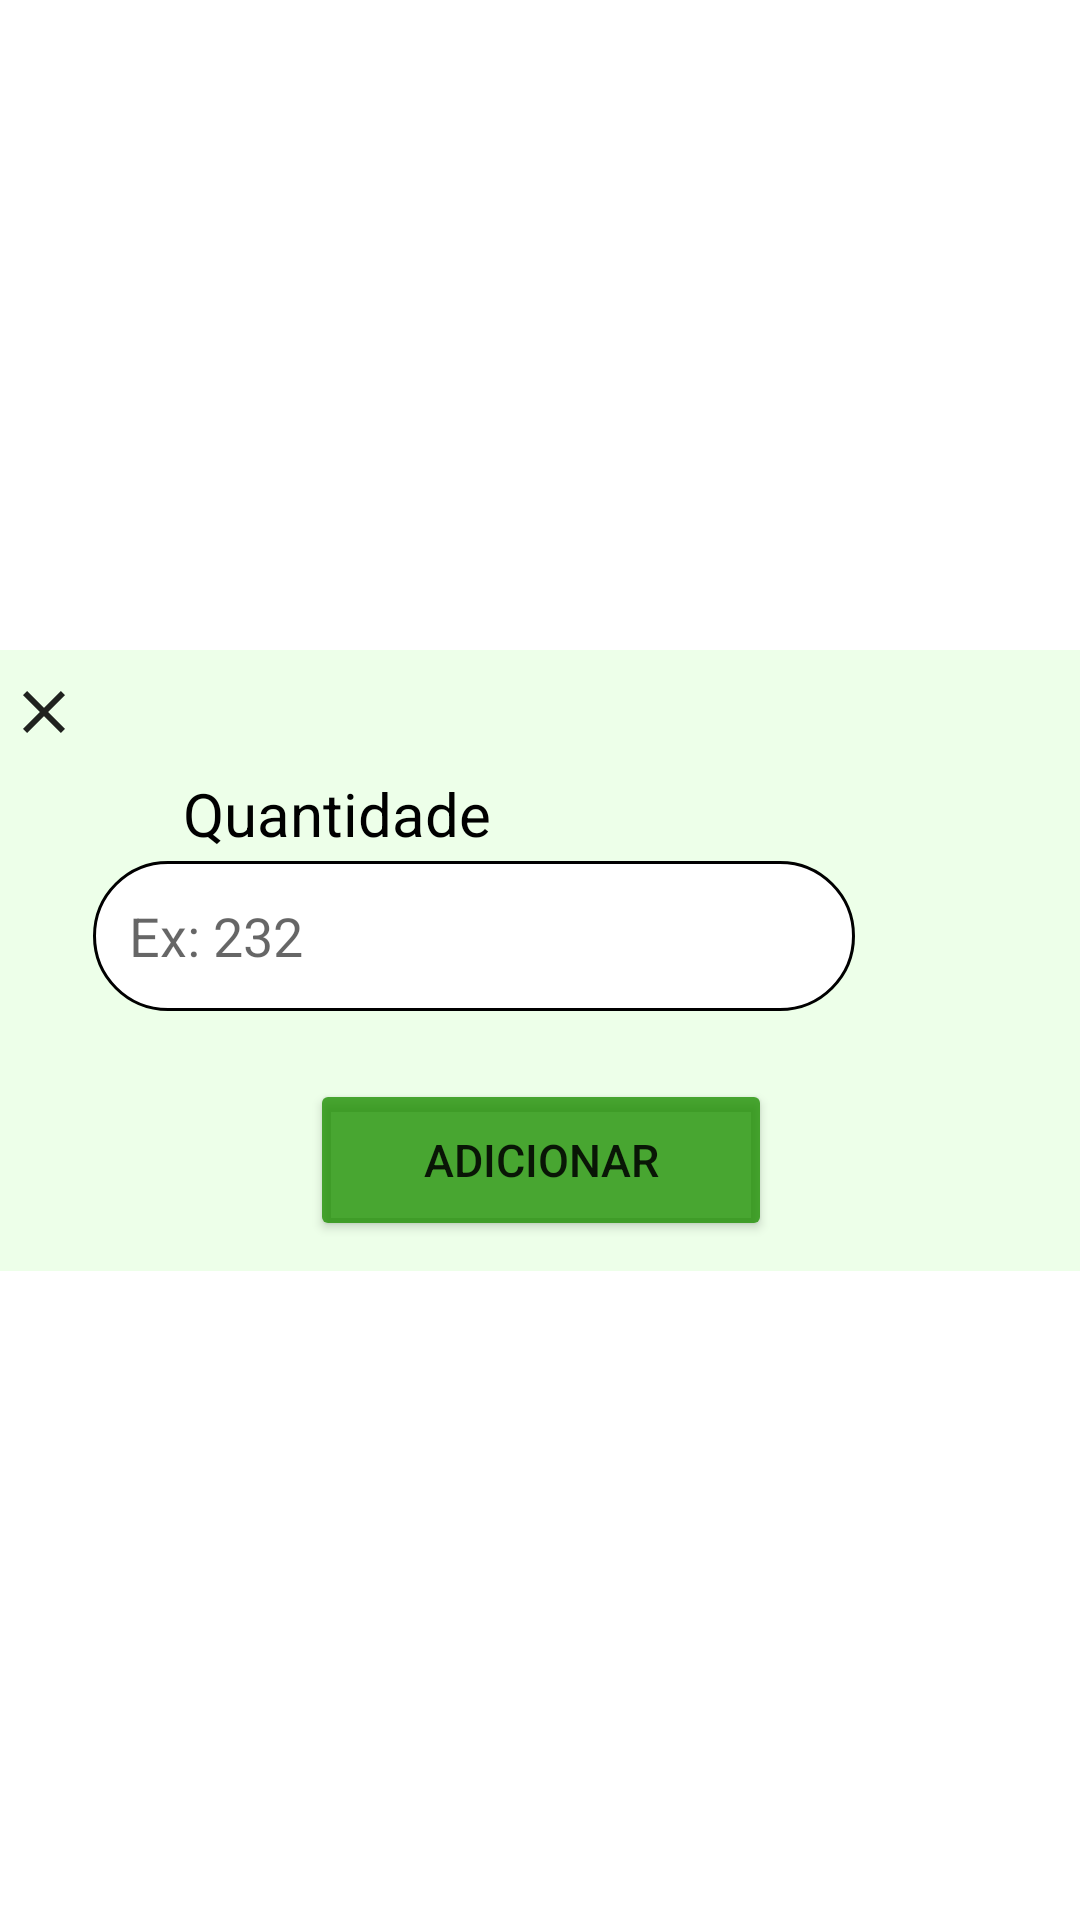

The Android layout XML behind this screen, and the referenced resources:
<!-- AndroidManifest.xml: application theme FullScreen -->
<!-- res/layout/calorias_modal_adicionar.xml -->
<?xml version="1.0" encoding="utf-8"?>
<androidx.constraintlayout.widget.ConstraintLayout xmlns:android="http://schemas.android.com/apk/res/android"
    xmlns:app="http://schemas.android.com/apk/res-auto"
    android:layout_width="match_parent"
    android:layout_height="match_parent">


    <LinearLayout
        android:layout_width="389dp"
        android:layout_height="207dp"
        android:background="@color/background_modal_calorias"
        android:orientation="vertical"
        app:layout_constraintBottom_toBottomOf="parent"
        app:layout_constraintEnd_toEndOf="parent"
        app:layout_constraintStart_toStartOf="parent"
        app:layout_constraintTop_toTopOf="parent">

        <ImageButton
            android:id="@+id/btncloseaddcal"
            android:layout_width="37dp"
            android:layout_height="41dp"
            android:layout_marginLeft="10dp"
            android:background="#00000000"
            android:visibility="visible"
            app:srcCompat="@drawable/baseline_close_24" />


        <LinearLayout
            android:layout_width="match_parent"
            android:layout_height="wrap_content"
            android:orientation="horizontal">

            <TextView
                android:id="@+id/textView27"
                android:layout_width="8dp"
                android:layout_height="wrap_content"
                android:layout_marginLeft="75dp"
                android:layout_weight="1"
                android:text="Quantidade"
                android:textColor="@color/black"
                android:textSize="20sp" />

        </LinearLayout>

        <LinearLayout
            android:layout_width="match_parent"
            android:layout_height="wrap_content"
            android:orientation="horizontal">

            <EditText
                android:id="@+id/editaddquantcal"
                android:layout_width="254dp"
                android:layout_height="50dp"
                android:layout_gravity="center"
                android:layout_marginLeft="45dp"
                android:layout_marginTop="5dp"
                android:layout_marginBottom="10dp"
                android:background="@drawable/insert_cadlog"
                android:ems="10"
                android:hint="Ex: 232"
                android:inputType="text"
                android:paddingLeft="12dp"
                android:textColor="@color/black" />

        </LinearLayout>

        <Button
            android:id="@+id/btnaddcal"
            android:layout_width="154dp"
            android:layout_height="109dp"
            android:layout_gravity="center"
            android:layout_marginLeft="15dp"
            android:layout_marginTop="10dp"
            android:layout_marginRight="15dp"
            android:layout_marginBottom="10dp"
            android:layout_weight="1"
            android:backgroundTint="@color/button"
            android:text="Adicionar"
            android:textSize="15dp"
            app:cornerRadius="10dp" />
    </LinearLayout>



</androidx.constraintlayout.widget.ConstraintLayout>
<!-- resources referenced by this layout -->
<resources>
  <color name="background_modal_calorias">#D2EAFFE5</color>
  <color name="black">#FF000000</color>
  <color name="button">#C91D8F01</color>
  <!-- drawable baseline_close_24 (drawable) -->
  <vector android:alpha="0.87" android:height="24dp"
      android:tint="#000000" android:viewportHeight="24"
      android:viewportWidth="24" android:width="24dp" xmlns:android="http://schemas.android.com/apk/res/android">
      <path android:fillColor="@android:color/white" android:pathData="M19,6.41L17.59,5 12,10.59 6.41,5 5,6.41 10.59,12 5,17.59 6.41,19 12,13.41 17.59,19 19,17.59 13.41,12z"/>
  </vector>
  <!-- drawable insert_cadlog (drawable) -->
  <?xml version="1.0" encoding="utf-8"?>
  <shape xmlns:android="http://schemas.android.com/apk/res/android"
          android:shape="rectangle"
      >
          <solid android:color="@color/white"/>
          <corners android:radius="30dp"/>
          <stroke android:color="@color/black" android:width="1dp"/>
  </shape>
  <style name="FullScreen" parent="Theme.MaterialComponents.DayNight.NoActionBar">
          <item name="windowNoTitle">true</item>
          <item name="android:windowFullscreen">true</item>
          <item name="windowActionBar">false</item>
          <item name="android:windowContentOverlay">@null</item>
      </style>
  <color name="white">#FFFFFFFF</color>
</resources>
